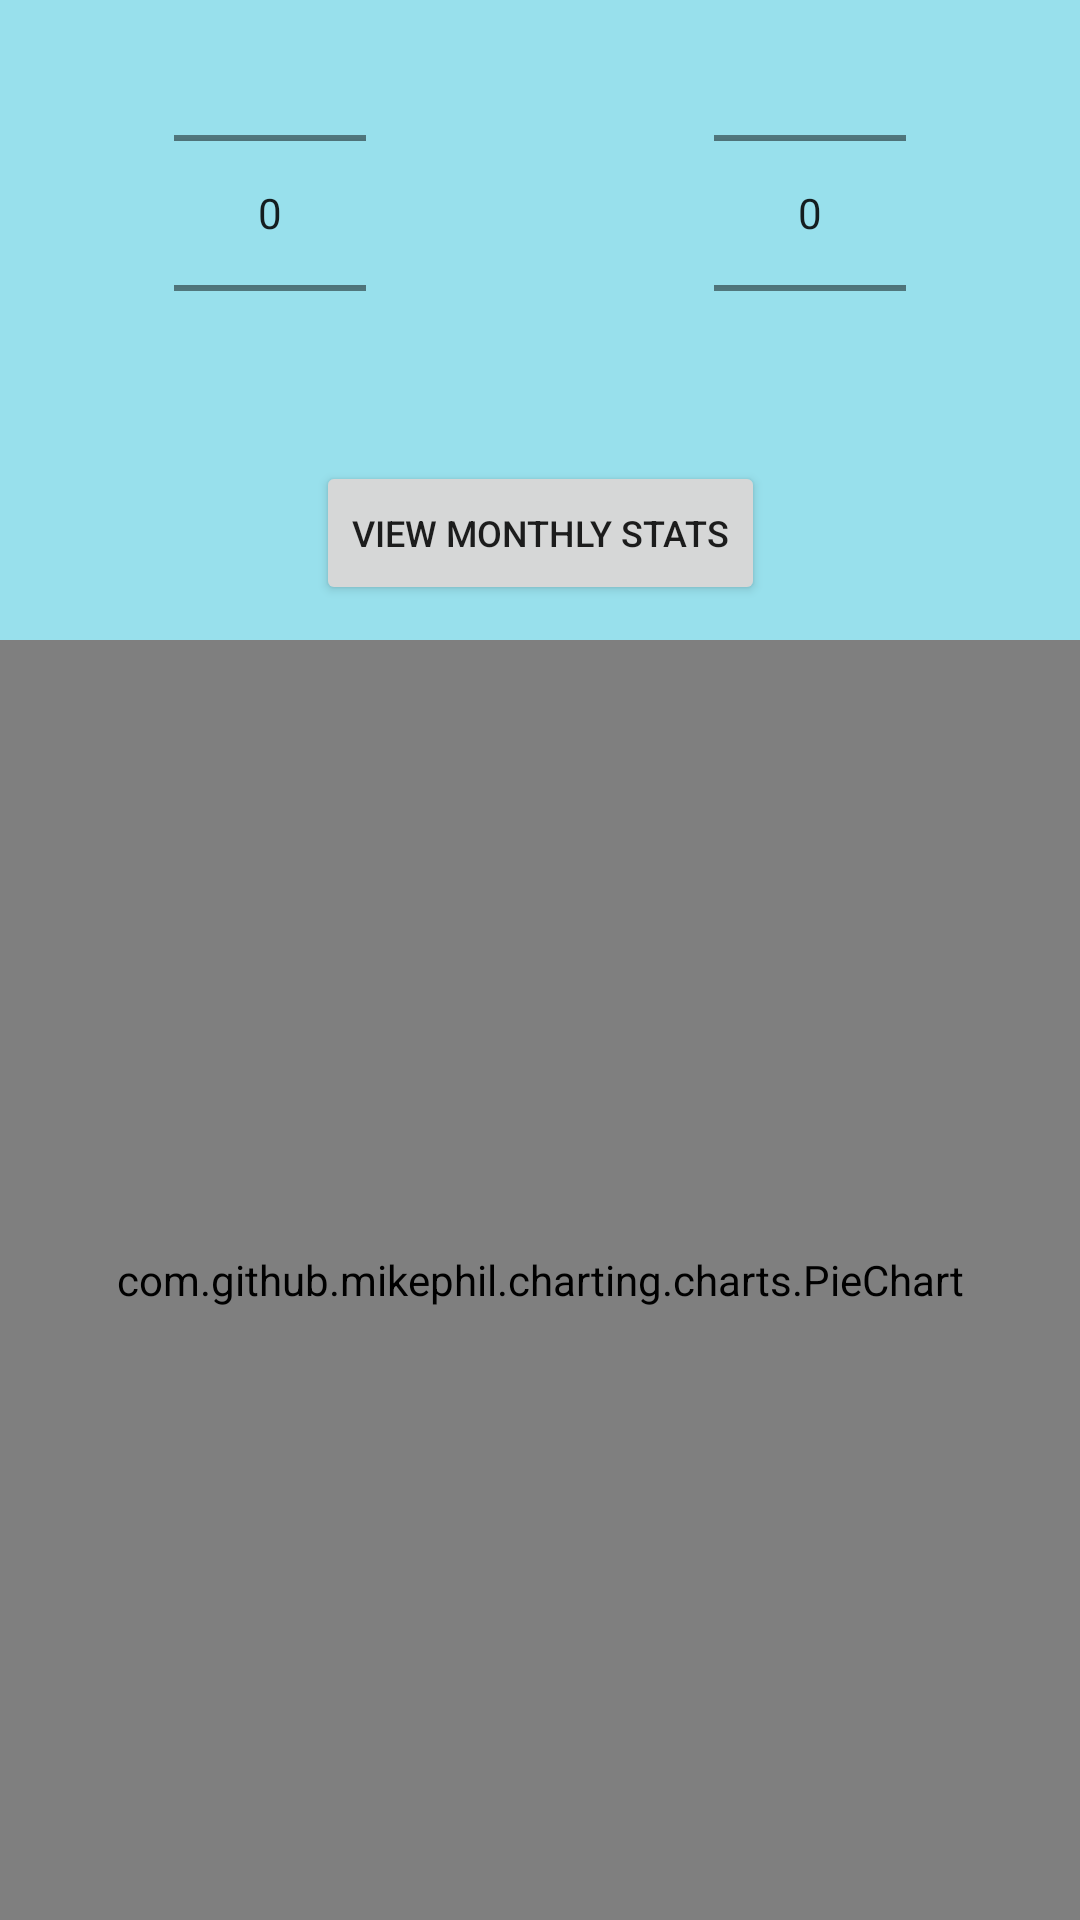

Android layout source for this screen:
<!-- AndroidManifest.xml: application theme AppTheme -->
<!-- res/layout/fragment_mood_statistics.xml -->
<?xml version="1.0" encoding="utf-8"?>
<LinearLayout xmlns:android="http://schemas.android.com/apk/res/android"
    xmlns:app="http://schemas.android.com/apk/res-auto"
    xmlns:tools="http://schemas.android.com/tools"
    android:id="@+id/moodsStatisticsFrameLayout"
    android:orientation="vertical"
    android:layout_width="match_parent"
    android:layout_height="match_parent"
    android:background="#98E0EC"
    tools:context=".MoodStatisticsFragment" >
    <androidx.constraintlayout.widget.ConstraintLayout
        android:id="@+id/top"
        android:layout_width="match_parent"
        android:layout_height="0dp"
        android:layout_weight="1">
        <LinearLayout
            android:layout_width="match_parent"
            android:layout_height="match_parent"
            android:baselineAligned="false"
            android:orientation="vertical">
            <androidx.constraintlayout.widget.ConstraintLayout
                android:id="@+id/range"
                android:layout_width="match_parent"
                android:layout_height="0dp"
                android:layout_weight="2">

                <LinearLayout
                    android:layout_width="match_parent"
                    android:layout_height="match_parent"
                    android:baselineAligned="false"
                    android:orientation="horizontal">

                    <androidx.constraintlayout.widget.ConstraintLayout
                        android:id="@+id/month"
                        android:layout_width="0dp"
                        android:layout_height="match_parent"
                        android:layout_weight="1">


                        <NumberPicker
                            android:id="@+id/month_picker"
                            android:layout_width="wrap_content"
                            android:layout_height="wrap_content"
                            app:layout_constraintBottom_toBottomOf="parent"
                            app:layout_constraintEnd_toEndOf="parent"
                            app:layout_constraintStart_toStartOf="parent"
                            app:layout_constraintTop_toTopOf="parent"></NumberPicker>
                    </androidx.constraintlayout.widget.ConstraintLayout>

                    <androidx.constraintlayout.widget.ConstraintLayout
                        android:id="@+id/year"
                        android:layout_width="0dp"
                        android:layout_height="match_parent"
                        android:layout_weight="1">


                        <NumberPicker
                            android:id="@+id/year_picker"
                            android:layout_width="wrap_content"
                            android:layout_height="wrap_content"
                            app:layout_constraintBottom_toBottomOf="parent"
                            app:layout_constraintEnd_toEndOf="parent"
                            app:layout_constraintStart_toStartOf="parent"
                            app:layout_constraintTop_toTopOf="parent"></NumberPicker>
                    </androidx.constraintlayout.widget.ConstraintLayout>

                </LinearLayout>

            </androidx.constraintlayout.widget.ConstraintLayout>
            <androidx.constraintlayout.widget.ConstraintLayout
                android:id="@+id/stats"
                android:layout_width="match_parent"
                android:layout_height="0dp"
                android:layout_weight="1">



                        <Button
                            android:id="@+id/viewStatsButton"
                            android:layout_width="wrap_content"
                            android:layout_height="wrap_content"
                            android:clickable="true"
                            android:enabled="true"
                            android:focusable="true"

                            android:text="View Monthly Stats"
                            android:textSize="12sp"
                            app:layout_constraintBottom_toBottomOf="parent"
                            app:layout_constraintEnd_toEndOf="parent"
                            app:layout_constraintStart_toStartOf="parent"
                            app:layout_constraintTop_toTopOf="parent" />







            </androidx.constraintlayout.widget.ConstraintLayout>

        </LinearLayout>

    </androidx.constraintlayout.widget.ConstraintLayout>

    <androidx.constraintlayout.widget.ConstraintLayout
        android:id="@+id/bottom"
        android:layout_width="match_parent"
        android:layout_height="0dp"
        android:layout_weight="2">

        <View
            android:id="@+id/view2"
            android:layout_width="0dp"
            android:layout_height="1dp"
            android:background="@android:color/darker_gray"
            app:layout_constraintBottom_toTopOf="parent"
            app:layout_constraintEnd_toEndOf="parent"
            app:layout_constraintStart_toStartOf="parent"
            app:layout_constraintTop_toTopOf="parent" />


        <com.github.mikephil.charting.charts.PieChart
            android:id="@+id/chart"
            android:layout_height="match_parent"
            android:layout_width="match_parent"/>
    </androidx.constraintlayout.widget.ConstraintLayout>





</LinearLayout>
<!-- resources referenced by this layout -->
<resources>
  <style name="AppTheme" parent="Theme.AppCompat.Light.DarkActionBar">
          
          <item name="colorPrimary">@color/colorPrimary</item>
          <item name="colorPrimaryDark">@color/colorPrimaryDark</item>
          <item name="colorAccent">@color/colorAccent</item>
      </style>
  <color name="colorPrimary">#008577</color>
  <color name="colorPrimaryDark">#307068</color>
  <color name="colorAccent">#D81B60</color>
</resources>
